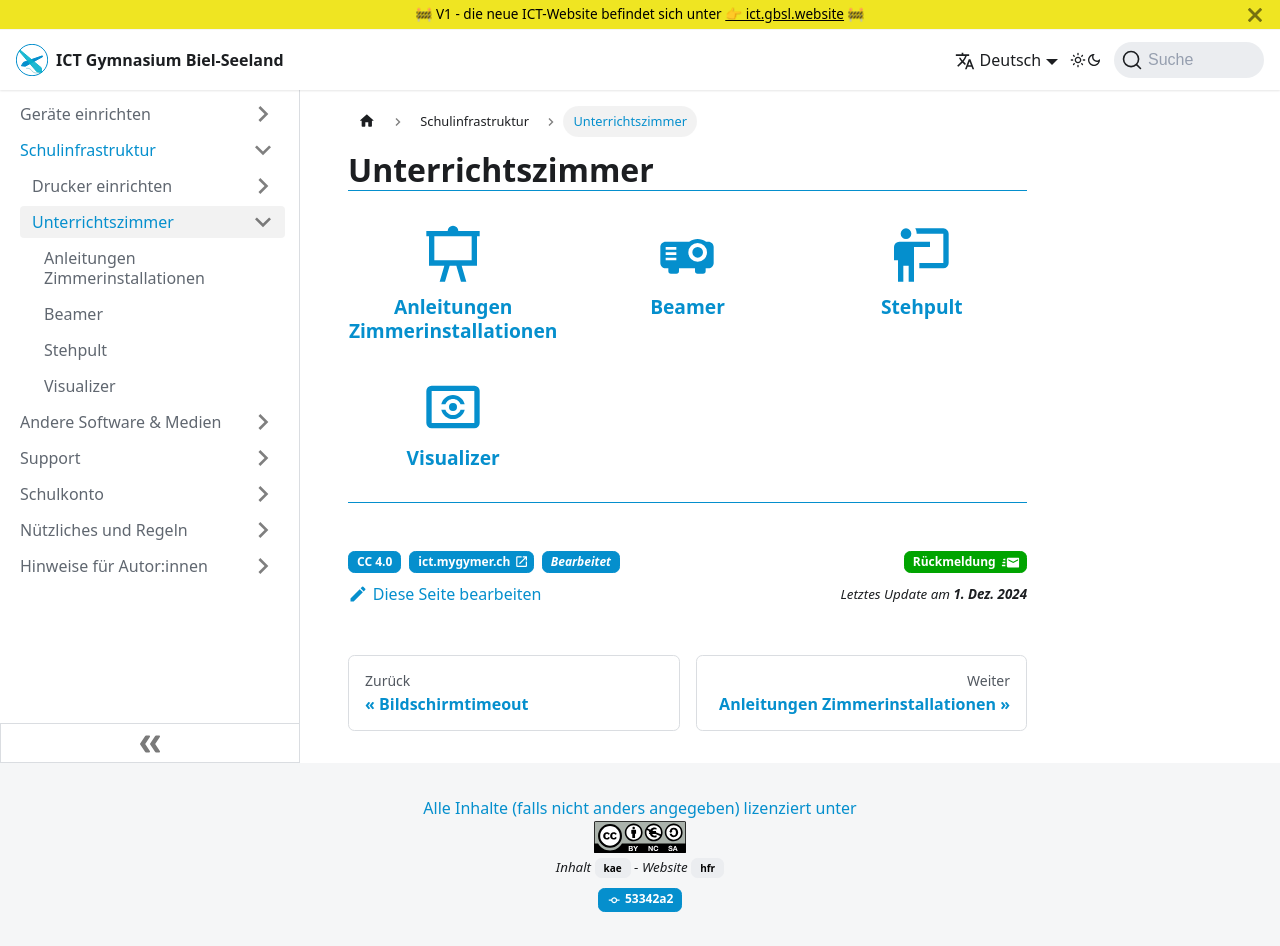

repository: GBSL-Informatik/ict-website · page: infra/unterrichtszimmer/index.html · generator: docusaurus

---
description: 'Alles zu Geräten, die zur (digitalen) Schulinfrastruktur gehören'
chapter: Unterrichtszimmer
sidebar_custom_props:
  icon: mdi-home-circle
  source: gym-kirchenfeld
  path: /docs/infra/unterrichtszimmer/README.md
draft: false
---

# Unterrichtszimmer


<Features />
